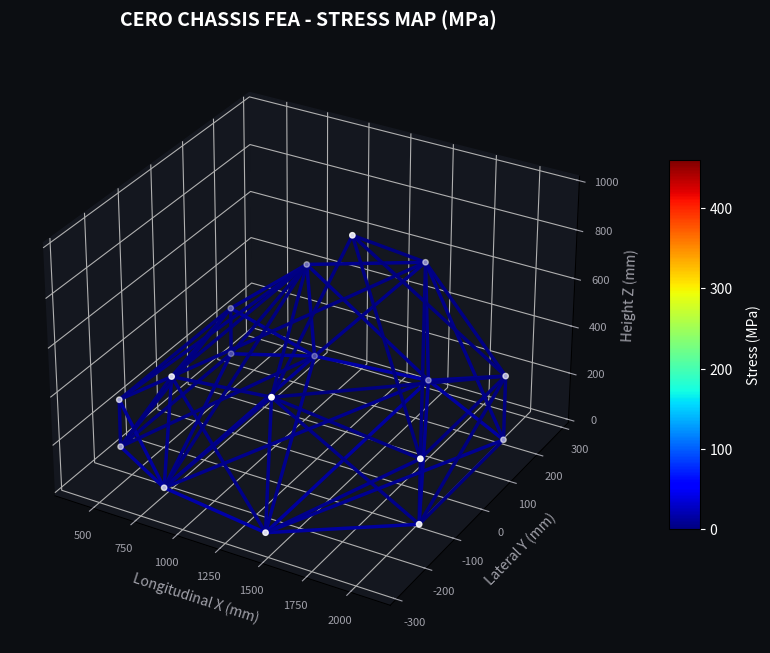

Source code (Python):
#!/usr/bin/env python3
"""
==========================================================================
CERO MOTORSPORTS STRUCTURAL FEA SOLVER
3D Spaceframe Truss Finite Element Analysis Solver (Direct Stiffness Method).
Solves for displacements, internal member stresses, and safety factors.
Plots and saves the deformed chassis stress map.
==========================================================================
"""

import numpy as np
import matplotlib.pyplot as plt
from mpl_toolkits.mplot3d import Axes3D
import os

# Physical properties of Steel 4130 Chromoly
E_STEEL = 205000.0  # MPa (N/mm^2)
YIELD_STEEL = 460.0  # MPa (N/mm^2)
OD_TUBE = 25.4      # mm
T_TUBE = 2.4        # mm

def run_fea_analysis():
    print("[FEA] Iniciando resolvedor por Elementos Finitos 3D del chasis...")
    
    # 1. Geometry: Node coords (X, Y, Z) in mm
    nodes = np.array([
        [400, 180, 250],   # Node 0: f_bulk_tl
        [400, -180, 250],  # Node 1: f_bulk_tr
        [400, 180, 50],    # Node 2: f_bulk_bl
        [400, -180, 50],   # Node 3: f_bulk_br
        
        [800, 220, 480],   # Node 4: f_hoop_tl
        [800, -220, 480],  # Node 5: f_hoop_tr
        [800, 250, 50],    # Node 6: f_hoop_bl
        [800, -250, 50],   # Node 7: f_hoop_br
        
        [1450, 0, 950],    # Node 8: m_hoop_t
        [1450, 260, 580],  # Node 9: m_hoop_ml
        [1450, -260, 580], # Node 10: m_hoop_mr
        [1450, 280, 50],   # Node 11: m_hoop_bl
        [1450, -280, 50],  # Node 12: m_hoop_br
        
        [2100, 150, 350],  # Node 13: r_bulk_tl
        [2100, -150, 350], # Node 14: r_bulk_tr
        [2100, 150, 80],   # Node 15: r_bulk_bl
        [2100, -150, 80]   # Node 16: r_bulk_br
    ], dtype=float)

    # 2. Connectivity: (node_i, node_j)
    elements = np.array([
        [0, 1], [1, 3], [3, 2], [2, 0],  # Front bulkhead ring
        [4, 5], [5, 7], [7, 6], [6, 4],  # Front hoop ring
        [11, 9], [9, 8], [8, 10], [10, 12], [12, 11],  # Main hoop ring
        [13, 14], [14, 16], [16, 15], [15, 13],  # Rear bulkhead ring
        [0, 4], [1, 5], [2, 6], [3, 7],  # Front bulkhead to hoop
        [4, 9], [5, 10], [6, 11], [7, 12],  # Front hoop to main hoop
        [9, 13], [10, 14], [11, 15], [12, 16],   # Main hoop to rear
        
        # Side panel diagonals
        [0, 6], [2, 4],  # Left side front
        [1, 7], [3, 5],  # Right side front
        [4, 11], [6, 9], # Left side mid
        [5, 12], [7, 10],# Right side mid
        [9, 15], [11, 13],# Left side rear
        [10, 16], [12, 14],# Right side rear
        
        # Top/Bottom diagonals
        [0, 5], [1, 4],  # Top front
        [2, 7], [3, 6],  # Bottom front
        [4, 10], [5, 9], # Top mid
        [6, 12], [7, 11],# Bottom mid
        [9, 14], [10, 13],# Top rear
        [11, 16], [12, 15],# Bottom rear
        
        # Bulkhead cross braces and rear roll hoop braces
        [0, 3], [4, 7], [13, 16], # Bulkhead cross braces
        [8, 13], [8, 14] # Main hoop rear bracing elements (essential for longitudinal stability)
    ])

    num_nodes = len(nodes)
    num_elements = len(elements)
    num_dof = num_nodes * 3

    # Tube cross-section area: A = pi * (ro^2 - ri^2)
    ro = OD_TUBE / 2.0
    ri = ro - T_TUBE
    A = np.pi * (ro**2 - ri**2)

    # 3. Global Stiffness Matrix K Assembly
    K = np.zeros((num_dof, num_dof))
    lengths = np.zeros(num_elements)
    cosines = np.zeros((num_elements, 3)) # direction cosines: l, m, n

    for e in range(num_elements):
        n1, n2 = elements[e]
        p1, p2 = nodes[n1], nodes[n2]
        
        dx = p2 - p1
        L = np.linalg.norm(dx)
        lengths[e] = L
        
        # Direction cosines
        l, m, n = dx / L
        cosines[e] = [l, m, n]
        
        # Local stiffness matrix factors
        k_const = (A * E_STEEL) / L
        
        # Global element stiffness matrix terms
        ke_truss = np.array([
            [l*l, l*m, l*n, -l*l, -l*m, -l*n],
            [l*m, m*m, m*n, -l*m, -m*m, -m*n],
            [l*n, m*n, n*n, -l*n, -m*n, -n*n],
            [-l*l, -l*m, -l*n, l*l, l*m, l*n],
            [-l*m, -m*m, -m*n, l*m, m*m, m*n],
            [-l*n, -m*n, -n*n, l*n, m*n, n*n]
        ])
        
        ke = k_const * ke_truss
        
        # Map element DOFs to global K matrix DOFs
        dofs = [n1*3, n1*3+1, n1*3+2, n2*3, n2*3+1, n2*3+2]
        for i in range(6):
            for j in range(6):
                K[dofs[i], dofs[j]] += ke[i, j]

    # 4. Forces Vector (F) Assembly
    # Simulate a frontal impact (5G test). Vehicle Mass = 230 kg
    # F_impact = 230 * 9.81 * 5 = 11281 N. Distribute equally on front bulkhead nodes (0, 1, 2, 3) in -X direction.
    F = np.zeros(num_dof)
    force_per_node = -11281.5 / 4.0
    for node in [0, 1, 2, 3]:
        F[node * 3] = force_per_node # force applied in X direction

    # 5. Boundary Conditions (Constrain rear bulkhead nodes as fixed)
    # Rear bulkhead nodes (13, 14, 15, 16) are anchored to the ground/engine mount fixture
    fixed_nodes = [13, 14, 15, 16]
    fixed_dofs = []
    for node in fixed_nodes:
        fixed_dofs.extend([node*3, node*3+1, node*3+2])

    free_dofs = np.delete(np.arange(num_dof), fixed_dofs)

    # 6. Solve the linear system for free DOFs: K_free * U_free = F_free
    K_free = K[np.ix_(free_dofs, free_dofs)]
    F_free = F[free_dofs]
    U_free = np.linalg.solve(K_free, F_free)

    # Global displacements vector U
    U = np.zeros(num_dof)
    U[free_dofs] = U_free

    # 7. Stress Calculation for each structural member
    # sigma_e = E/L * [-l, -m, -n, l, m, n] . U_e
    stresses = np.zeros(num_elements)
    for e in range(num_elements):
        n1, n2 = elements[e]
        L = lengths[e]
        l, m, n = cosines[e]
        
        u_elem = np.array([
            U[n1*3], U[n1*3+1], U[n1*3+2],
            U[n2*3], U[n2*3+1], U[n2*3+2]
        ])
        
        stress_mat = np.array([-l, -m, -n, l, m, n])
        stresses[e] = (E_STEEL / L) * np.dot(stress_mat, u_elem)

    # Safety factor calculations
    max_stress = np.max(np.abs(stresses))
    min_safety_factor = YIELD_STEEL / max_stress if max_stress > 0 else float('inf')

    print(f"[FEA] Análisis completo.")
    print(f"[FEA] Deflexión máxima: {np.max(np.abs(U)):.4f} mm")
    print(f"[FEA] Tensión interna máxima: {max_stress:.2f} MPa")
    print(f"[FEA] Factor de Seguridad estructural mínimo: {min_safety_factor:.2f}")
    if min_safety_factor >= 1.5:
        print("[FEA] DISEÑO VALIDADADO: Cumple con el factor de seguridad regulatorio de 1.5.")
    else:
        print("[FEA] ALERTA DE HOMOLOGACIÓN: Tensión crítica por encima de la admisible. Rediseñe tubos.")

    # 8. Render & Save 3D FEA Stress Map Plot
    fig = plt.figure(figsize=(10, 8), facecolor='#0c0e12')
    ax = fig.add_subplot(111, projection='3d')
    ax.set_facecolor('#0c0e12')
    
    # Grid and axis colors
    ax.xaxis.set_pane_color((0.08, 0.09, 0.12, 1.0))
    ax.yaxis.set_pane_color((0.08, 0.09, 0.12, 1.0))
    ax.zaxis.set_pane_color((0.08, 0.09, 0.12, 1.0))
    ax.grid(True)
    
    # Scale displacement up for visual effect
    scale_factor = 50.0 # amplify deflection by 50x to see deformation clearly
    deformed_nodes = nodes + U.reshape(-1, 3) * scale_factor

    # Normalize stresses for colormap coloring
    norm_stresses = np.abs(stresses)
    max_abs_s = np.max(norm_stresses) if np.max(norm_stresses) > 0 else 1.0
    
    # Draw elements
    for e in range(num_elements):
        n1, n2 = elements[e]
        p1 = deformed_nodes[n1]
        p2 = deformed_nodes[n2]
        
        # Color element based on stress intensity (Blue=Low, Yellow=Mid, Red=Critical)
        s_val = norm_stresses[e]
        color_val = s_val / YIELD_STEEL
        color = plt.cm.jet(min(1.0, color_val)) # colormap JET
        
        # Plot deformed line
        ax.plot([p1[0], p2[0]], [p1[1], p2[1]], [p1[2], p2[2]], 
                color=color, linewidth=2.5, solid_capstyle='round')

    # Draw Nodes as scatter points
    ax.scatter(deformed_nodes[:, 0], deformed_nodes[:, 1], deformed_nodes[:, 2], 
               color='#ffffff', s=15, depthshade=True)

    # Plot Settings
    ax.set_title("CERO CHASSIS FEA - STRESS MAP (MPa)", color='#ffffff', fontsize=14, fontweight='bold', pad=15)
    ax.set_xlabel("Longitudinal X (mm)", color='#a1a1aa')
    ax.set_ylabel("Lateral Y (mm)", color='#a1a1aa')
    ax.set_zlabel("Height Z (mm)", color='#a1a1aa')
    ax.tick_params(colors='#a1a1aa', labelsize=8)

    # Add Colorbar
    sm = plt.cm.ScalarMappable(cmap=plt.cm.jet, norm=plt.Normalize(0, YIELD_STEEL))
    sm.set_array([])
    cbar = fig.colorbar(sm, ax=ax, shrink=0.6, aspect=12, pad=0.08)
    cbar.set_label("Stress (MPa)", color='#ffffff', labelpad=10)
    cbar.ax.yaxis.set_tick_params(color='#ffffff', labelcolor='#ffffff')

    os.makedirs("output_cad", exist_ok=True)
    plt.savefig("output_cad/chassis_fea.png", dpi=150, bbox_inches='tight', facecolor='#0c0e12')
    plt.close()
    print("[FEA] Gráfico 3D guardado en output_cad/chassis_fea.png")
    
    return max_stress, min_safety_factor

if __name__ == "__main__":
    run_fea_analysis()
